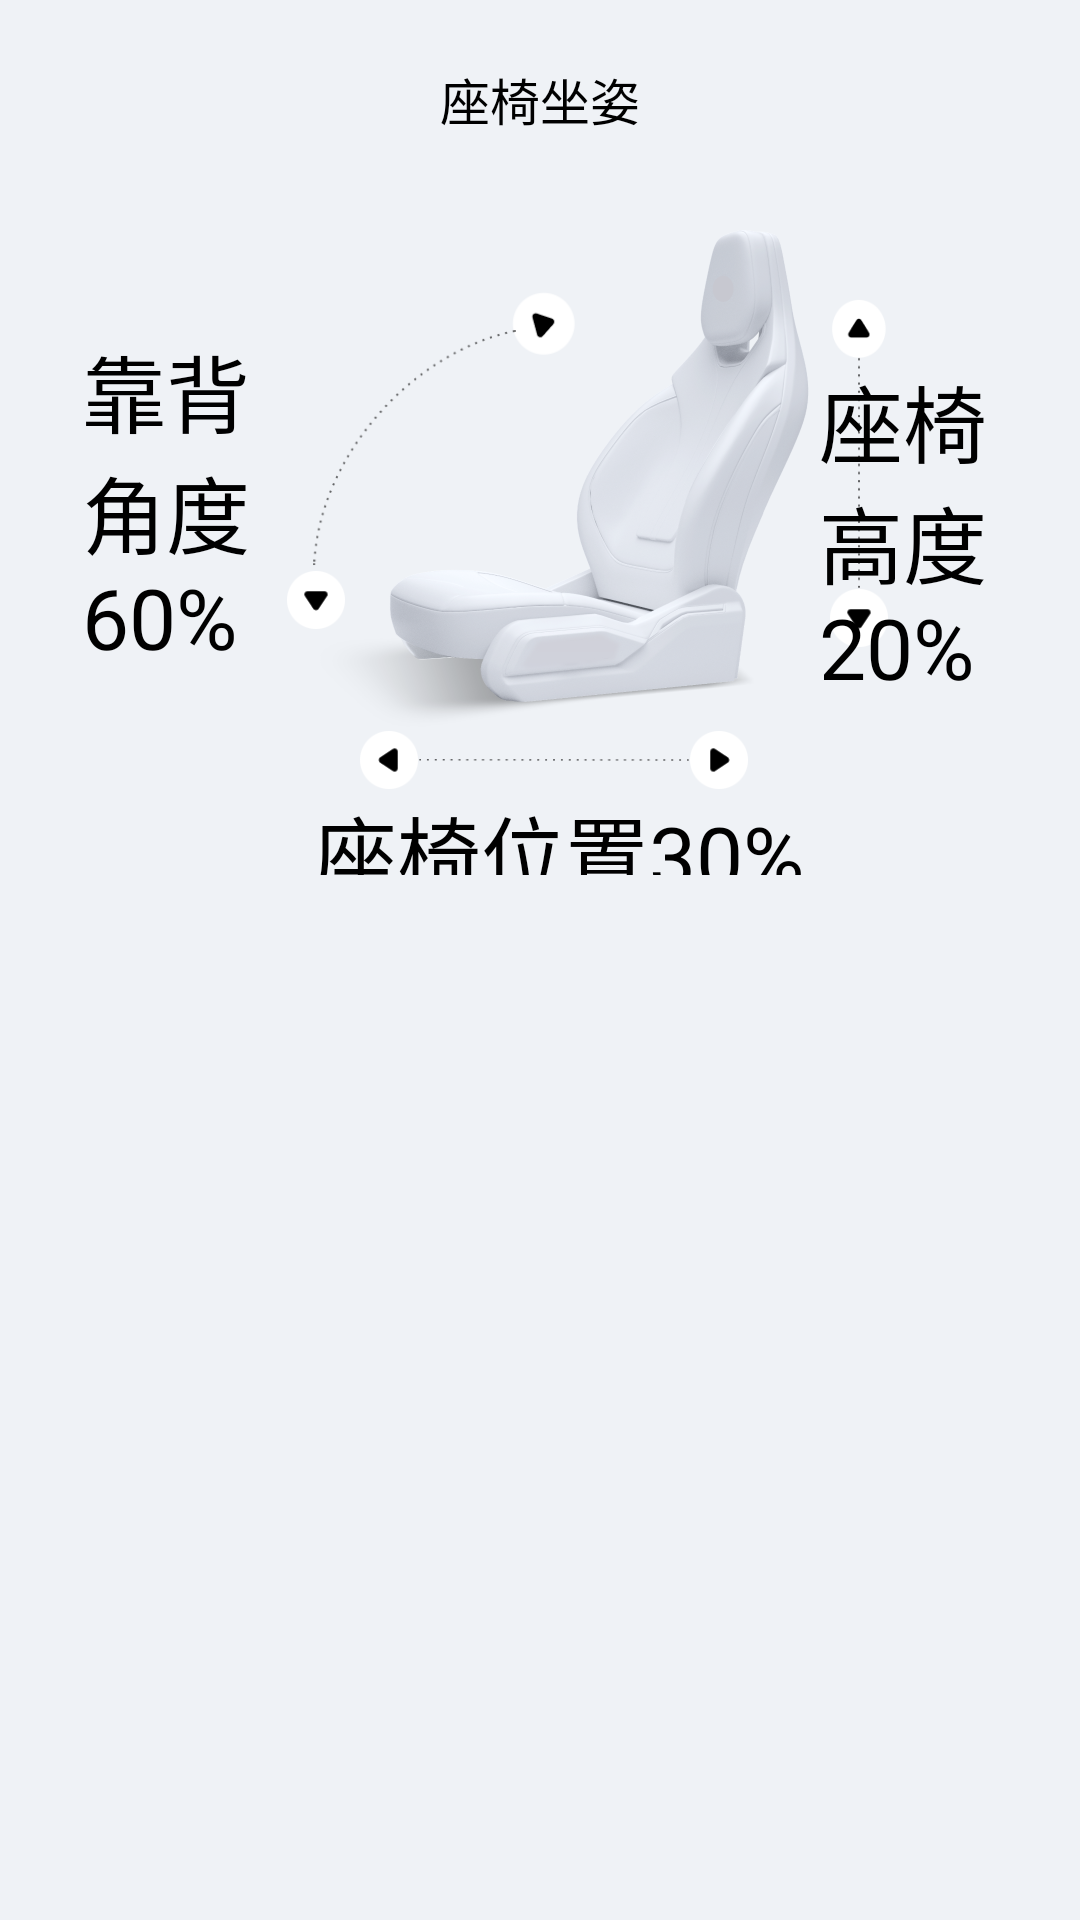

Layout XML and referenced resources for this Android screen:
<!-- AndroidManifest.xml: application theme Theme.QingJing01 -->
<!-- res/layout/aaaaa.xml -->
<?xml version="1.0" encoding="utf-8"?>
<LinearLayout xmlns:android="http://schemas.android.com/apk/res/android"
    android:layout_width="match_parent"
    android:layout_height="match_parent"
    android:orientation="vertical"
    android:background="#EFF2F6"
    android:layout_margin="20px">
    <TextView
        android:layout_width="1128px"
        android:layout_height="160px"
        android:text="座椅坐姿"
        android:textSize="50px"
        android:layout_gravity="center"
        android:gravity="center"
        android:textColor="@color/black"
        android:layout_marginTop="20px" />

    <RelativeLayout
        android:layout_width="955px"
        android:layout_height="645px"
        android:layout_gravity="center"
        android:layout_marginLeft="70px"
        android:layout_marginTop="50px"
        android:layout_marginRight="50px"
        android:layout_marginBottom="50px">


        <ImageView
            android:id="@+id/imageView_seat"
            android:layout_width="500px"
            android:layout_height="500px"
            android:layout_centerHorizontal="true"
            android:scaleType="centerCrop"
            android:src="@drawable/nap_zuo_yi" />

        <ImageView
            android:id="@+id/imageView_seat_right"
            android:layout_width="20px"
            android:layout_height="238px"
            android:layout_toRightOf="@+id/imageView_seat"
            android:layout_marginTop="120px"
            android:layout_marginLeft="40px"
            android:src="@drawable/zhixian934d" />

        <ImageView
            android:id="@+id/arrow_right"
            android:layout_width="60px"
            android:layout_height="60px"
            android:layout_above="@+id/imageView_seat_left"
            android:layout_marginRight="-243px"
            android:layout_marginBottom="-125px"
            android:layout_toLeftOf="@+id/imageView_seat_left"
            android:scaleX="1.3"
            android:scaleY="1.3"
            android:src="@drawable/nap_seat_xs" />
        <ImageView
            android:id="@+id/arrow_left"
            android:layout_width="60px"
            android:layout_height="60px"
            android:layout_toLeftOf="@+id/imageView_seat_left"
            android:layout_marginTop="340px"
            android:layout_marginRight="-15px"
            android:src="@drawable/nap_seat_vx" />
        <TextView
            android:id="@+id/textView_seat_angle"
            android:layout_width="wrap_content"
            android:layout_height="wrap_content"
            android:text="靠背角度60%"
            android:layout_toLeftOf="@+id/imageView_seat_left"
            android:layout_marginTop="100px"
            android:textColor="@color/black"
            android:textSize="28sp" />
        <TextView
            android:id="@+id/textView_seat_angle_value"
            android:layout_width="wrap_content"
            android:layout_height="wrap_content"
            android:text=""
            android:layout_marginRight="40px"
            android:layout_toLeftOf="@+id/imageView_seat_left"
            android:layout_below="@+id/textView_seat_angle"
            android:textColor="@color/black"
            android:textSize="28sp" />
        <ImageView
            android:id="@+id/imageView_seat_left"
            android:layout_width="203px"
            android:layout_height="236px"
            android:layout_marginLeft="-20px"
            android:layout_marginTop="100px"
            android:layout_marginRight="-208px"
            android:layout_toLeftOf="@+id/imageView_seat"
            android:src="@drawable/wanxian452d" />
        <ImageView
            android:id="@+id/arrow_top"
            android:layout_width="60px"
            android:layout_height="60px"
            android:layout_above="@+id/imageView_seat_right"
            android:layout_toRightOf="@+id/imageView_seat"
            android:src="@drawable/nap_seat_vs"
            android:layout_marginLeft="20px"
            android:layout_marginBottom="-130px" />
        <ImageView
            android:id="@+id/arrow_bottom"
            android:layout_width="60px"
            android:layout_height="60px"
            android:layout_below="@+id/imageView_seat_right"
            android:layout_toRightOf="@+id/imageView_seat"
            android:src="@drawable/nap_seat_vx"
            android:layout_marginLeft="20px"
            android:layout_marginBottom="-130px" />
        <TextView
            android:id="@+id/textView_seat_height"
            android:layout_width="wrap_content"
            android:layout_height="wrap_content"
            android:text="座椅高度20%"
            android:textColor="@color/black"
            android:layout_below="@+id/imageView_seat_right_down"
            android:layout_toRightOf="@+id/imageView_seat"
            android:layout_marginLeft="10px"
            android:layout_marginTop="130px"
            android:textSize="28sp"/>
        <TextView
            android:id="@+id/textView_seat_height_value"
            android:layout_width="wrap_content"
            android:layout_height="wrap_content"
            android:text=""
            android:textColor="@color/black"
            android:layout_below="@+id/textView_seat_height"
            android:layout_toRightOf="@+id/imageView_seat"
            android:layout_marginLeft="50px"
            android:textSize="28sp"/>
        <LinearLayout
            android:id="@+id/linearLayout"
            android:layout_width="400px"
            android:layout_height="60px"
            android:layout_below="@+id/imageView_seat"
            android:layout_centerHorizontal="true"
            android:orientation="horizontal">

            <ImageView
                android:id="@+id/left_arrow"
                android:layout_width="60px"
                android:layout_height="60px"
                android:layout_alignParentLeft="true"
                android:layout_gravity="center"
                android:src="@drawable/nap_seat_oz" />

            <ImageView
                android:layout_width="270px"
                android:layout_height="20px"
                android:layout_alignParentBottom="true"
                android:layout_centerHorizontal="true"
                android:layout_marginTop="20px"
                android:src="@drawable/hengxian34ds" />

            <ImageView
                android:id="@+id/right_arrow"
                android:layout_width="60px"
                android:layout_height="60px"
                android:layout_gravity="center"
                android:src="@drawable/nap_seat_or" />
        </LinearLayout>
        <TextView
            android:id="@+id/textView_seat_position"
            android:layout_width="wrap_content"
            android:layout_height="wrap_content"
            android:text="座椅位置30%"
            android:textColor="@color/black"
            android:textSize="28sp"
            android:layout_below="@+id/linearLayout"
            android:layout_centerHorizontal="true" />
        <TextView
            android:id="@+id/textView_seat_position_value"
            android:layout_width="wrap_content"
            android:layout_height="wrap_content"
            android:text=""
            android:textColor="@color/black"
            android:textSize="28sp"
            android:layout_marginLeft="10px"
            android:layout_toRightOf="@+id/textView_seat_position"
            android:layout_below="@+id/linearLayout" />
    </RelativeLayout>

</LinearLayout>
<!-- resources referenced by this layout -->
<resources>
  <color name="black">#000000</color>
  <!-- drawable hengxian34ds: png bitmap (drawable-hdpi, 413 bytes) -->
  <!-- drawable nap_seat_or: png bitmap (drawable-hdpi, 752 bytes) -->
  <!-- drawable nap_seat_oz: png bitmap (drawable-hdpi, 752 bytes) -->
  <!-- drawable nap_seat_vs: png bitmap (drawable-hdpi, 1167 bytes) -->
  <!-- drawable nap_seat_vx: png bitmap (drawable-hdpi, 786 bytes) -->
  <!-- drawable nap_seat_xs: png bitmap (drawable-hdpi, 1174 bytes) -->
  <!-- drawable nap_zuo_yi: png bitmap (drawable-hdpi, 114081 bytes) -->
  <!-- drawable wanxian452d: png bitmap (drawable-hdpi, 1961 bytes) -->
  <!-- drawable zhixian934d: png bitmap (drawable-hdpi, 240 bytes) -->
  <style name="Theme.QingJing01" parent="Theme.MaterialComponents.DayNight.NoActionBar.Bridge" />
</resources>
